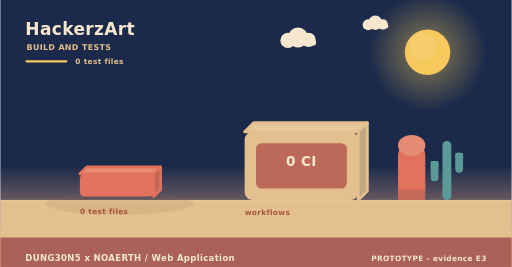
t = 0.00 s
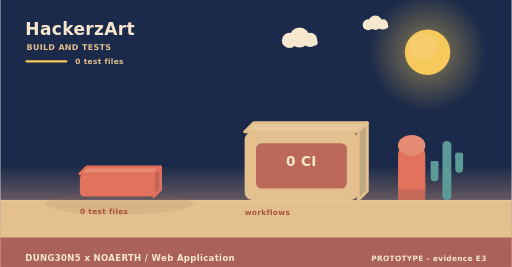
t = 2.00 s
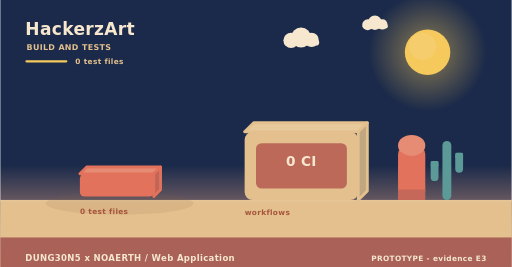
t = 4.00 s
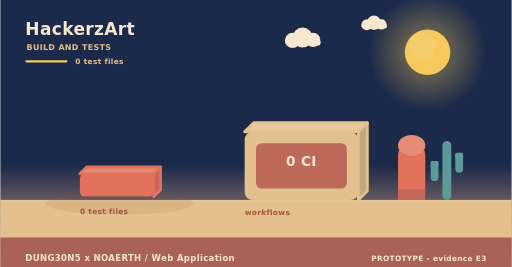
t = 6.00 s
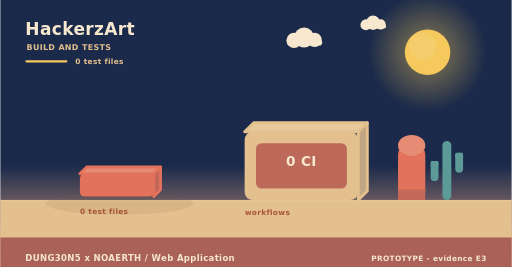
t = 8.00 s
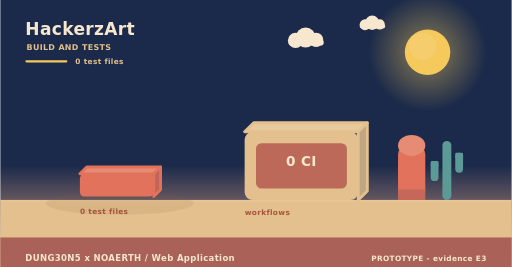
t = 10.00 s

The animated SVG that drew these frames (rendered in a browser with its animation timeline set to each time). Animation: 3 SMIL elements (animateTransform=3); frames cover the first 10.00 s, repeats indefinitely.

<svg xmlns="http://www.w3.org/2000/svg" width="900" height="470" viewBox="0 0 900 470" role="img" aria-label="HackerzArt - how it is verified"><linearGradient id="skyb" x1="0" y1="0" x2="0" y2="1"><stop offset="0" stop-color="#1b2a4a"/><stop offset="0.62" stop-color="#1b2a4a"/><stop offset="1" stop-color="#f3ad8a"/></linearGradient><rect width="900" height="470" fill="url(#skyb)"/><radialGradient id="sunb"><stop offset="0.35" stop-color="#f5c95c" stop-opacity="0.34"/><stop offset="1" stop-color="#f5c95c" stop-opacity="0"/></radialGradient><circle cx="752" cy="92" r="104" fill="url(#sunb)"/><circle cx="752" cy="92" r="40" fill="#f5c95c"/><circle cx="743.2" cy="81.6" r="24" fill="#f5d27e" opacity="0.5"/><g><circle cx="524" cy="66" r="17.64" fill="#f6e7ce"/><circle cx="506.36" cy="71.04" r="13.44" fill="#f6e7ce"/><circle cx="542.48" cy="70.2" r="12.6" fill="#f6e7ce"/><rect x="493.76" y="69.36" width="62.16" height="10.92" rx="5.46" fill="#f6e7ce"/><animateTransform attributeName="transform" type="translate" values="0 0;24 0;0 0" dur="36s" begin="0s" repeatCount="indefinite"/></g><g><circle cx="660" cy="40" r="12.6" fill="#f6e7ce"/><circle cx="647.4" cy="43.6" r="9.6" fill="#f6e7ce"/><circle cx="673.2" cy="43" r="9" fill="#f6e7ce"/><rect x="638.4" y="42.4" width="44.4" height="7.8" rx="3.9" fill="#f6e7ce"/><animateTransform attributeName="transform" type="translate" values="0 0;-18 0;0 0" dur="46s" begin="3s" repeatCount="indefinite"/></g><rect x="0" y="352" width="900" height="118" fill="#e3c08d"/><rect x="0" y="352" width="900" height="3" fill="#e6c596"/><text x="44" y="62" font-family="Verdana,DejaVu Sans,sans-serif" font-size="30" font-weight="700" letter-spacing="0.6" fill="#f6e7ce" text-anchor="start">HackerzArt</text><text x="46" y="88" font-family="Verdana,DejaVu Sans,sans-serif" font-size="14" font-weight="700" letter-spacing="0.6" fill="#e3c08d" text-anchor="start">BUILD AND TESTS</text><rect x="44" y="106" width="74" height="4" rx="2" fill="#f5c95c"/><text x="132" y="112" font-family="Verdana,DejaVu Sans,sans-serif" font-size="13" font-weight="700" letter-spacing="0.6" fill="#e3c08d" text-anchor="start">0 test files</text><ellipse cx="210" cy="358" rx="130" ry="20" fill="rgba(138,90,68,0.11)"/><g><path d="M140,306 L270,306 L282,294 L152,294 Z" fill="#e68c74" stroke="#e2725b" stroke-width="5" stroke-linejoin="round"/><path d="M270,306 L282,294 L282,334 L270,346 Z" fill="#c06658" stroke="#e2725b" stroke-width="5" stroke-linejoin="round"/><rect x="140" y="306" width="130" height="40" rx="8" fill="#e2725b"/><animateTransform attributeName="transform" type="translate" values="0 10;0 0" dur="0.8s" begin="0.5s" fill="freeze"/></g><text x="140" y="376" font-family="Verdana,DejaVu Sans,sans-serif" font-size="13" font-weight="700" letter-spacing="0.6" fill="#a8543c" text-anchor="start">0 test files</text><path d="M430,232 L630,232 L646,216 L446,216 Z" fill="#e7c99b" stroke="#e3c08d" stroke-width="5" stroke-linejoin="round"/><path d="M630,232 L646,216 L646,336 L630,352 Z" fill="#c1a682" stroke="#e3c08d" stroke-width="5" stroke-linejoin="round"/><rect x="430" y="232" width="200" height="120" rx="14" fill="#e3c08d"/><rect x="450" y="252" width="160" height="80" rx="10" fill="#ba6458" opacity="0.94"/><text x="530" y="292" font-family="Verdana,DejaVu Sans,sans-serif" font-size="24" font-weight="700" letter-spacing="0.6" fill="#f6e7ce" text-anchor="middle">0 CI</text><text x="430" y="378" font-family="Verdana,DejaVu Sans,sans-serif" font-size="13" font-weight="700" letter-spacing="0.6" fill="#a8543c" text-anchor="start">workflows</text><rect x="700" y="256" width="48" height="96" rx="16" fill="#e2725b"/><ellipse cx="724" cy="256" rx="24" ry="18.46" fill="#e68c74"/><rect x="700" y="333.54" width="48" height="18.46" fill="#c66859"/><rect x="778.18" y="248" width="15.64" height="104" rx="7.82" fill="#5b9a97"/><rect x="757.48" y="283.36" width="13.8" height="35.36" rx="6.9" fill="#5b9a97"/><rect x="757.48" y="283.36" width="13.8" height="10.4" rx="2.3" fill="#5b9a97"/><rect x="800.72" y="268.8" width="13.8" height="35.36" rx="6.9" fill="#5b9a97"/><rect x="800.72" y="268.8" width="13.8" height="10.4" rx="2.3" fill="#5b9a97"/><rect x="0" y="418" width="900" height="52" rx="0" fill="#a65c56" opacity="0.94"/><text x="44" y="460" font-family="Verdana,DejaVu Sans,sans-serif" font-size="15" font-weight="700" letter-spacing="0.6" fill="#f6e7ce" text-anchor="start">DUNG30N5 x NOAERTH  /  Web Application</text><text x="856" y="460" font-family="Verdana,DejaVu Sans,sans-serif" font-size="13" font-weight="700" letter-spacing="0.6" fill="#f6e7ce" text-anchor="end">PROTOTYPE  -  evidence E3</text></svg>
